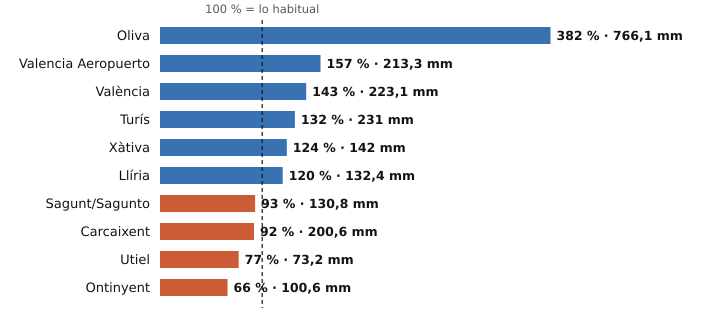

The table this chart was drawn from, first rows:
estacion, provincia, indicativo, mm_otono, referencia_mm, pct, periodo_referencia, hasta, hora
Oliva, Valencia, 8058X, 766.1, 200.8, 382, 1991-2020, 2026-11-11, 6
Valencia Aeropuerto, Valencia, 8414A, 213.3, 135.6, 157, 1991-2020, 2026-11-11, 6
València, Valencia, 8416, 223.1, 155.8, 143, 1991-2020, 2026-11-11, 6
Turís, Valencia, 8337X, 231.0, 175.2, 132, 2008-2025, 2026-11-11, 4
Xàtiva, Valencia, 8293X, 142.0, 114.1, 124, 1991-2020, 2026-11-11, 6
Llíria, Valencia, 8409X, 132.4, 110.2, 120, 2008-2025, 2026-11-11, 6
Sagunt/Sagunto, Valencia, 8446Y, 130.8, 140.5, 93, 2006-2025, 2026-11-11, 5
Carcaixent, Valencia, 8300X, 200.6, 217.2, 92, 2008-2025, 2026-11-11, 6
Utiel, Valencia, 8309X, 73.2, 94.9, 77, 1991-2020, 2026-11-11, 6
Ontinyent, Valencia, 8283X, 100.6, 152.4, 66, 2008-2025, 2026-11-11, 4
